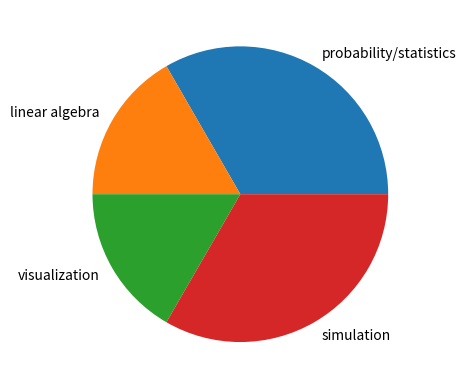

The matplotlib source for this figure:
labels=['probability/statistics','linear algebra','visualization','simulation']

percentages=[0.4,0.2,0.2,0.4]

import matplotlib.pyplot as plt

plt.pie(percentages,labels=labels)
plt.savefig("tools.pdf")



